Run: headless pygame with SDL's dummy video driver; simulated clock (each Clock.tick advances the game by its frame time, no real sleeping); random seed 0; keys injected as events and as key.get_pressed() state; mouse plan: one left click at the window centre at the start of phase 2, then a move to the lower-right quarter at the start of phase 3.
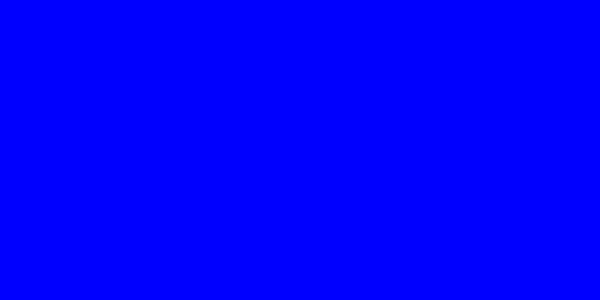
Frame 1 of 4 · flips 1–60 · no input
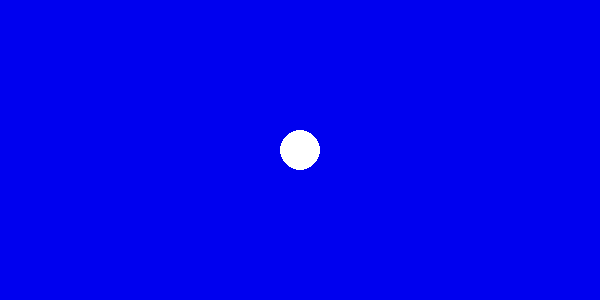
Frame 2 of 4 · flips 61–180 · clicked the window centre · tapped SPACE, RETURN · held RIGHT (→), D
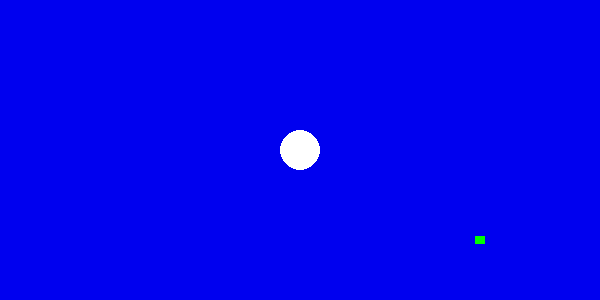
Frame 3 of 4 · flips 181–300 · moved the mouse to the lower-right quarter · held DOWN (↓), S
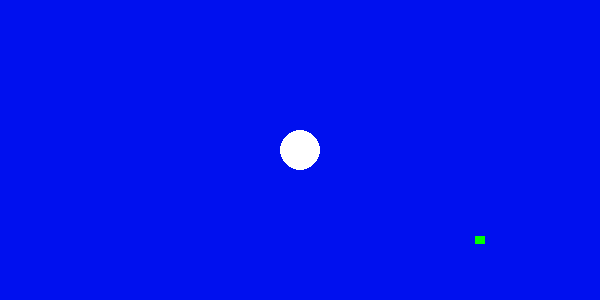
Frame 4 of 4 · flips 301–420 · held LEFT (←), A, UP (↑), W

The pygame program that drew these frames:

import pygame
from pygame.locals import * 

TAILLE_FENETRE = (600, 300)
COULEUR_FENETRE = (0, 0, 255)  # (R, V, B)
COULEUR_TRAIT = (0, 255, 0)
COULEUR_CERCLE = (255, 255, 255)
rouge, vert, bleu = 0, 0, 255
pygame.init()
fenetre = pygame.display.set_mode(TAILLE_FENETRE)
pygame.display.set_caption("TP1 souris coordonnees et pygame")
fenetre.fill(COULEUR_FENETRE)
continuer = True
liste = []
x_clic, y_clic = -100, -100
while continuer:
    for event in pygame.event.get():

        if event.type == QUIT:
            continuer = False
        elif event.type == KEYDOWN:
            if event.key == K_ESCAPE:
                print("Touche Escape")
                continuer = False
            elif event.key == K_RIGHT:
                bleu -= 16
                if bleu < 0:
                    bleu = 255
            elif event.key == K_LEFT:
                vert += 16
                if vert > 255:
                    vert = 0
            else :
                print("Autre touche")
        elif event.type == MOUSEBUTTONDOWN:
            print("clic !")
            (x_clic, y_clic) = event.pos
            print(f"({x_clic}, {y_clic})")

        elif event.type == MOUSEMOTION :
            (x, y) = event.pos
            liste.append((x, y))
            # https://www.pygame.org/docs/ref/draw.html#pygame.draw.rect
    fenetre.fill((rouge, vert, bleu))
    for point in liste[-100:]:
            pygame.draw.rect(fenetre, (0, 255, 0), (point[0] - 5, point[1] - 4, 10, 8), 0)
    pygame.draw.circle(fenetre, COULEUR_CERCLE, (x_clic, y_clic), 20, 0)

    pygame.display.flip()
    
pygame.quit()
